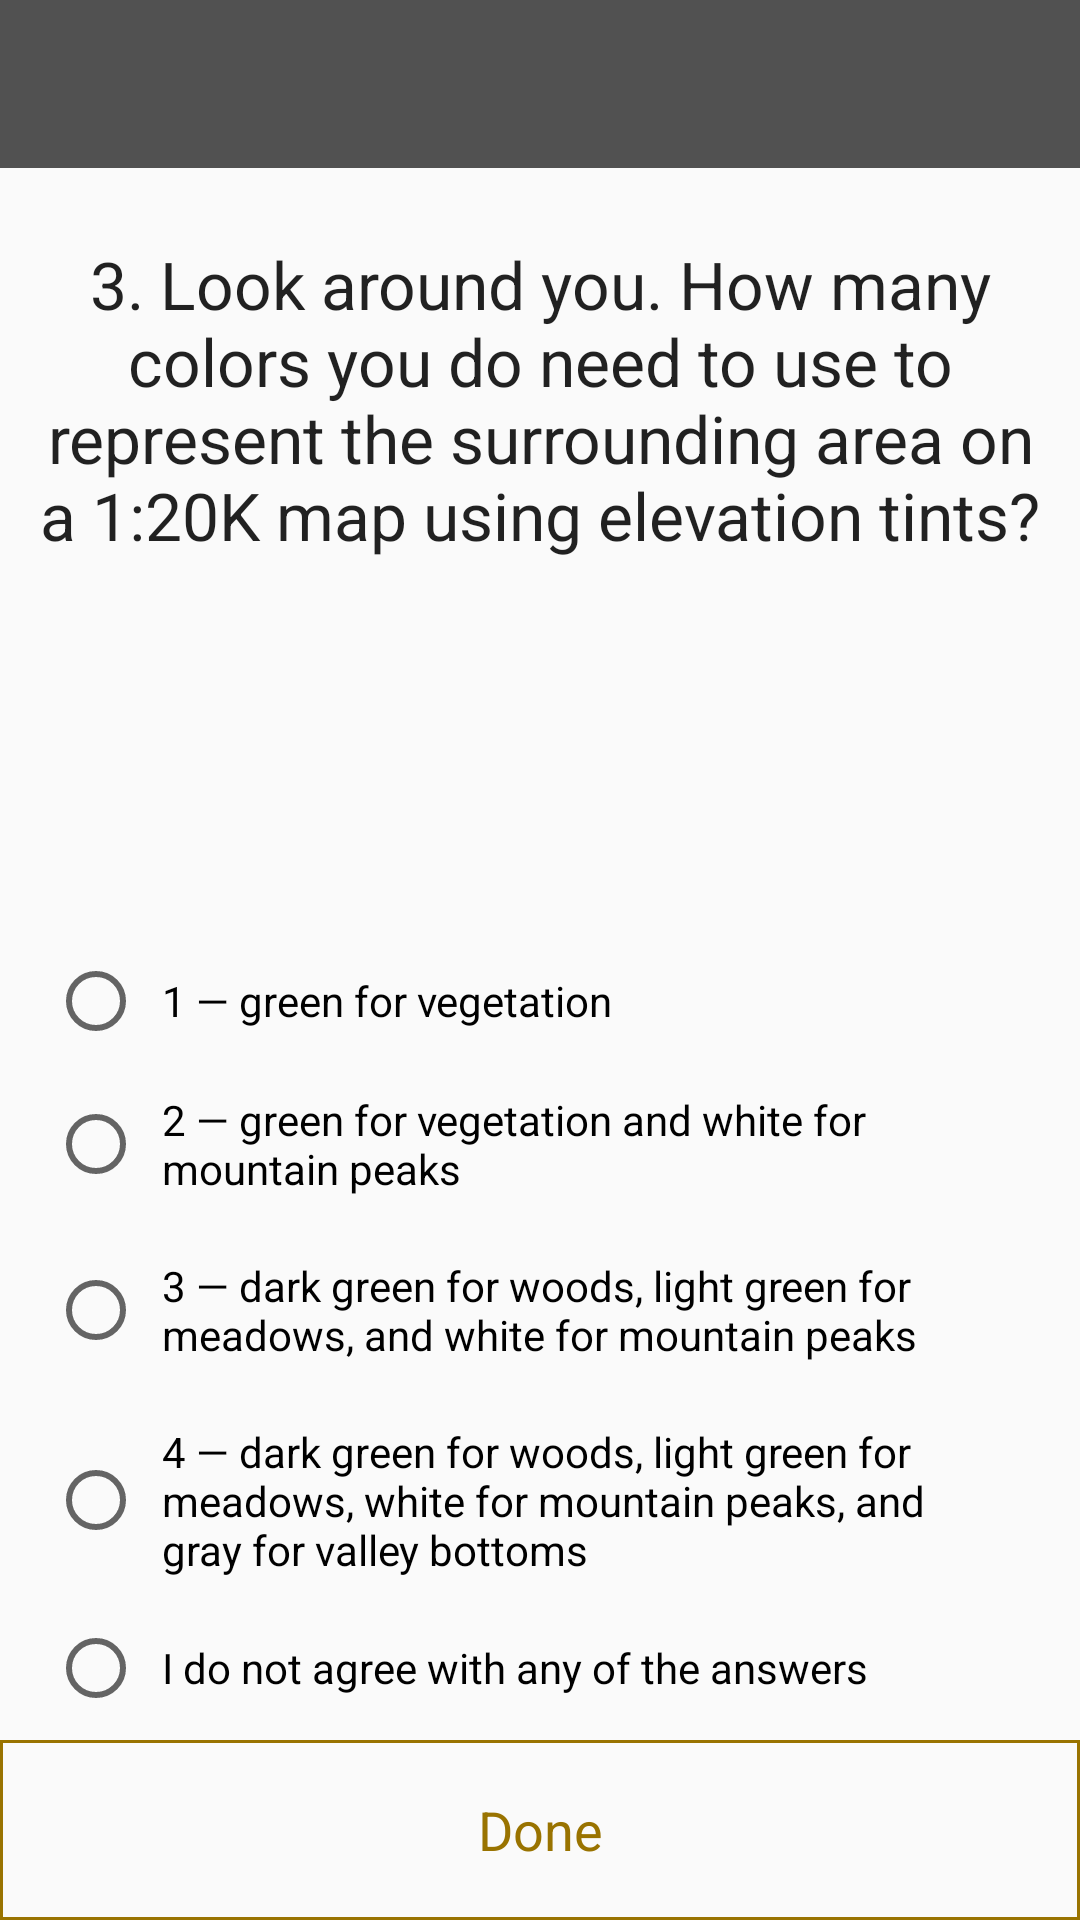

Layout XML and referenced resources for this Android screen:
<!-- AndroidManifest.xml: application theme AppTheme -->
<!-- res/layout/activity_chk1_q3.xml -->
<?xml version="1.0" encoding="utf-8"?>
<androidx.constraintlayout.widget.ConstraintLayout xmlns:android="http://schemas.android.com/apk/res/android"
    xmlns:app="http://schemas.android.com/apk/res-auto"
    xmlns:tools="http://schemas.android.com/tools"
    android:layout_width="match_parent"
    android:layout_height="match_parent"
    tools:context=".QuizCheckpoints.QuizCheckpoint1.Chk1Q3Activity">

    <androidx.appcompat.widget.Toolbar
        android:id="@+id/toolbar"
        android:layout_width="0dp"
        android:layout_height="wrap_content"
        android:background="@color/colorPrimary"
        android:minHeight="?attr/actionBarSize"
        android:theme="@style/ThemeOverlay.AppCompat.Dark"
        app:layout_constraintEnd_toEndOf="parent"
        app:layout_constraintStart_toStartOf="parent"
        app:layout_constraintTop_toTopOf="parent" />

    <androidx.constraintlayout.widget.ConstraintLayout
        android:layout_width="0dp"
        android:layout_height="0dp"
        app:layout_constraintBottom_toBottomOf="parent"
        app:layout_constraintEnd_toEndOf="parent"
        app:layout_constraintStart_toStartOf="parent"
        app:layout_constraintTop_toBottomOf="@+id/toolbar">

        <TextView
            android:id="@+id/question"
            android:layout_width="0dp"
            android:layout_height="wrap_content"
            android:layout_marginStart="8dp"
            android:layout_marginLeft="8dp"
            android:layout_marginTop="24dp"
            android:layout_marginEnd="8dp"
            android:layout_marginRight="8dp"
            android:gravity="center"
            android:text="@string/chk1_question3"
            android:textAppearance="@android:style/TextAppearance.Large"
            app:layout_constraintEnd_toEndOf="parent"
            app:layout_constraintStart_toStartOf="parent"
            app:layout_constraintTop_toTopOf="parent" />

        <RadioGroup
            android:id="@+id/answers"
            android:layout_width="0dp"
            android:layout_height="wrap_content"
            android:layout_marginStart="16dp"
            android:layout_marginLeft="16dp"
            android:layout_marginEnd="16dp"
            android:layout_marginRight="16dp"
            app:layout_constraintBottom_toTopOf="@+id/done"
            app:layout_constraintEnd_toEndOf="parent"
            app:layout_constraintHorizontal_bias="0.0"
            app:layout_constraintStart_toStartOf="parent"
            app:layout_constraintTop_toBottomOf="@+id/question"
            app:layout_constraintVertical_bias="1.0">

            <RadioButton
                android:id="@+id/answer1"
                android:layout_width="match_parent"
                android:layout_height="wrap_content"
                android:layout_marginBottom="8dp"
                android:padding="6dp"
                android:text="@string/chk1q3answ1"
                app:layout_constraintBottom_toTopOf="@+id/answer2"
                app:layout_constraintEnd_toEndOf="parent"
                app:layout_constraintStart_toStartOf="parent" />

            <RadioButton
                android:id="@+id/answer2"
                android:layout_width="match_parent"
                android:layout_height="wrap_content"
                android:layout_marginBottom="8dp"
                android:padding="6dp"
                android:text="@string/chk1q3answ2"
                app:layout_constraintBottom_toTopOf="@+id/answer3"
                app:layout_constraintEnd_toEndOf="parent"
                app:layout_constraintStart_toStartOf="parent" />

            <RadioButton
                android:id="@+id/answer3"
                android:layout_width="match_parent"
                android:layout_height="wrap_content"
                android:layout_marginBottom="8dp"
                android:padding="6dp"
                android:text="@string/chk1q3answ3"
                app:layout_constraintBottom_toTopOf="@+id/answer4"
                app:layout_constraintEnd_toEndOf="parent"
                app:layout_constraintStart_toStartOf="parent" />

            <RadioButton
                android:id="@+id/answer4"
                android:layout_width="match_parent"
                android:layout_height="wrap_content"
                android:layout_marginBottom="8dp"
                android:padding="6dp"
                android:text="@string/chk1q3answ4"
                app:layout_constraintBottom_toTopOf="@+id/answer5"
                app:layout_constraintEnd_toEndOf="parent"
                app:layout_constraintStart_toStartOf="parent" />

            <RadioButton
                android:id="@+id/answer5"
                android:layout_width="match_parent"
                android:layout_height="wrap_content"
                android:layout_marginBottom="8dp"
                android:padding="6dp"
                android:text="@string/chk1q3answ5"
                app:layout_constraintBottom_toBottomOf="parent"
                app:layout_constraintEnd_toEndOf="parent"
                app:layout_constraintStart_toStartOf="parent" />

        </RadioGroup>

        <TextView
            android:id="@+id/done"
            android:layout_width="0dp"
            android:layout_height="60dp"
            android:background="@drawable/square_border_color_gray"
            android:backgroundTint="@color/colorAccent"
            android:clickable="true"
            android:focusable="true"
            android:gravity="center"
            android:onClick="onDoneClick"
            android:text="@string/done"
            android:textColor="@color/colorAccent"
            android:textSize="18sp"
            app:layout_constraintBottom_toBottomOf="parent"
            app:layout_constraintEnd_toEndOf="parent"
            app:layout_constraintStart_toStartOf="parent" />

    </androidx.constraintlayout.widget.ConstraintLayout>

</androidx.constraintlayout.widget.ConstraintLayout>
<!-- resources referenced by this layout -->
<resources>
  <color name="colorAccent">#997300</color>
  <color name="colorPrimary">#515151</color>
  <!-- drawable square_border_color_gray (drawable) -->
  <?xml version="1.0" encoding="utf-8"?>
  <shape xmlns:android="http://schemas.android.com/apk/res/android"
      android:shape="rectangle">
      <solid android:color="@android:color/transparent" />
      <stroke
          android:width="1dip"
          android:color="@android:color/darker_gray" />
  </shape>
  <string name="chk1_question3">3. Look around you. How many colors you do need to use to represent the surrounding area on a 1:20K map using elevation tints?</string>
  <string name="chk1q3answ1">1 — green for vegetation</string>
  <string name="chk1q3answ2">2 — green for vegetation and white for mountain peaks</string>
  <string name="chk1q3answ3">3 — dark green for woods, light green for meadows, and white for mountain peaks</string>
  <string name="chk1q3answ4">4 — dark green for woods, light green for meadows, white for mountain peaks, and gray for valley bottoms</string>
  <string name="chk1q3answ5">I do not agree with any of the answers</string>
  <string name="done">Done</string>
  <style name="AppTheme" parent="Theme.AppCompat.Light.NoActionBar">
          
          <item name="colorPrimary">@color/colorPrimary</item>
          <item name="colorPrimaryDark">@color/colorPrimaryDark</item>
          <item name="colorAccent">@color/colorAccent</item>
  
          
      </style>
  <color name="colorPrimaryDark">#424242</color>
</resources>
